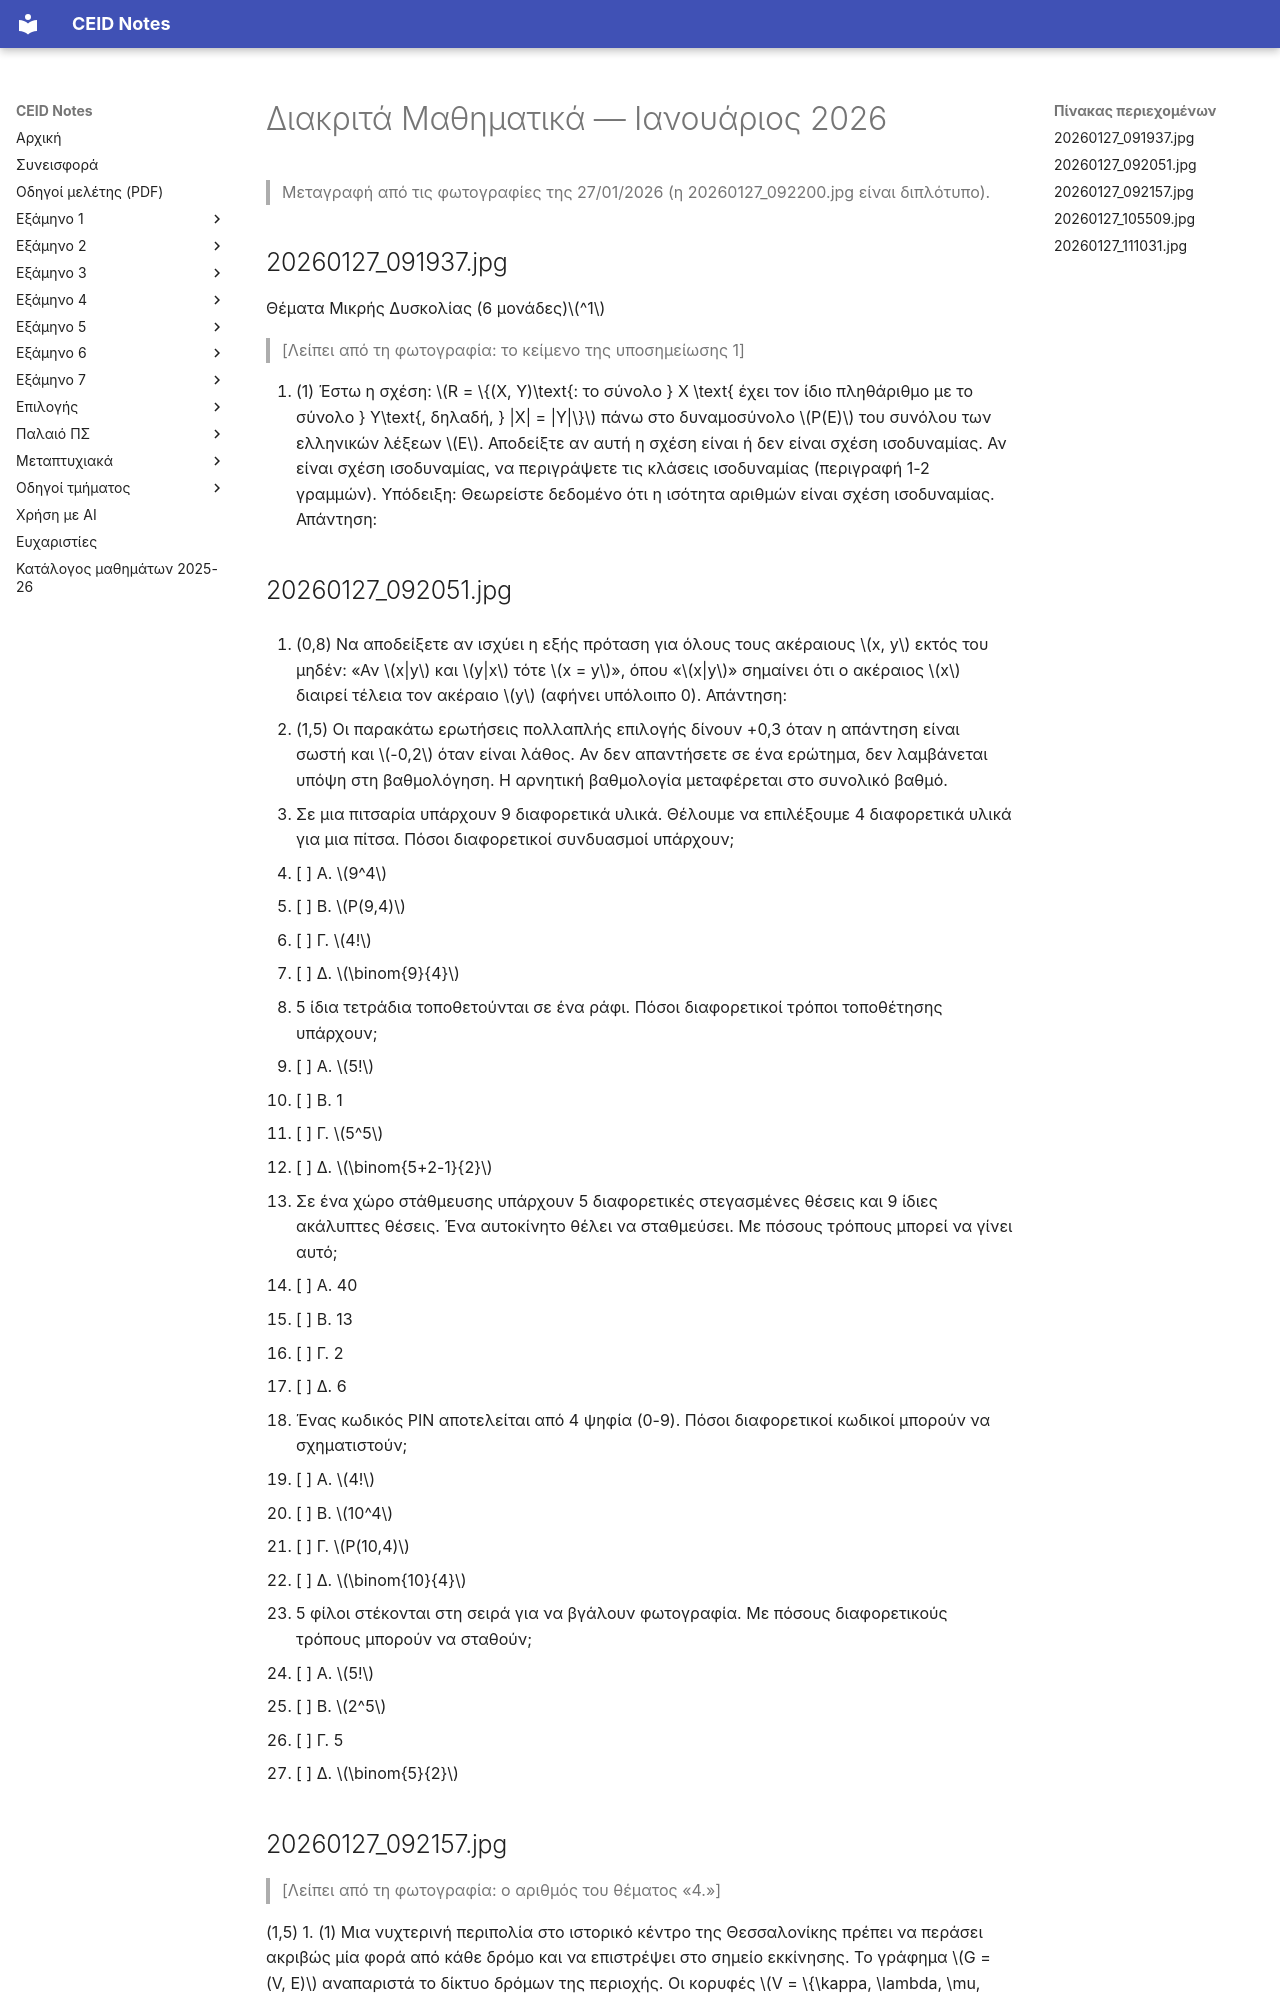

repository: kdngiorgos/ceid-notes · page: Semesters/Semester 1 (1ο Εξάμηνο)/Διακριτά Μαθηματικά - CEID_22Y101/Previous Exams/2026-01.html · generator: mkdocs

---
course: CEID_22Y101
session: 2026-01
label: Ιανουάριος 2026 (φωτογραφίες 27/01/2026)
sources:
- 20260127_091937.jpg
- 20260127_092051.jpg
- 20260127_092157.jpg
- 20260127_105509.jpg
- 20260127_111031.jpg
- 20260127_092200.jpg
format: mixed
duration_min: null
notes: Φωτογραφίες με ημερομηνία στα ονόματα αρχείων (27/01/2026)· ο τίτλος της εξέτασης και η διάρκεια δεν φαίνονται. Η φωτογραφία 20260127_092200.jpg είναι διπλότυπο της 20260127_092157.jpg. Στη 20260127_092157.jpg και στη 20260127_092200.jpg λείπει ο αριθμός του θέματος 4 λόγω του άκρου της φωτογραφίας. Ενδέχεται να λείπουν σελίδες.
transcription: partial
solutions: ai-unverified
---
# Διακριτά Μαθηματικά — Ιανουάριος 2026

> Μεταγραφή από τις φωτογραφίες της 27/01/2026 (η 20260127_092200.jpg είναι διπλότυπο).

## 20260127_091937.jpg

Θέματα Μικρής Δυσκολίας (6 μονάδες)$^1$

> [Λείπει από τη φωτογραφία: το κείμενο της υποσημείωσης 1]

1. (1) Έστω η σχέση: $R = \{(X, Y)\text{: το σύνολο } X \text{ έχει τον ίδιο πληθάριθμο με το σύνολο } Y\text{, δηλαδή, } |X| = |Y|\}$ πάνω στο δυναμοσύνολο $P(E)$ του συνόλου των ελληνικών λέξεων $E$. Αποδείξτε αν αυτή η σχέση είναι ή δεν είναι σχέση ισοδυναμίας. Αν είναι σχέση ισοδυναμίας, να περιγράψετε τις κλάσεις ισοδυναμίας (περιγραφή 1-2 γραμμών).
Υπόδειξη: Θεωρείστε δεδομένο ότι η ισότητα αριθμών είναι σχέση ισοδυναμίας.
Απάντηση:

## 20260127_092051.jpg

2. (0,8) Να αποδείξετε αν ισχύει η εξής πρόταση για όλους τους ακέραιους $x, y$ εκτός του μηδέν: «Αν $x|y$ και $y|x$ τότε $x = y$», όπου «$x|y$» σημαίνει ότι ο ακέραιος $x$ διαιρεί τέλεια τον ακέραιο $y$ (αφήνει υπόλοιπο 0).
Απάντηση:

3. (1,5) Οι παρακάτω ερωτήσεις πολλαπλής επιλογής δίνουν +0,3 όταν η απάντηση είναι σωστή και $-0,2$ όταν είναι λάθος. Αν δεν απαντήσετε σε ένα ερώτημα, δεν λαμβάνεται υπόψη στη βαθμολόγηση. Η αρνητική βαθμολογία μεταφέρεται στο συνολικό βαθμό.
1. Σε μια πιτσαρία υπάρχουν 9 διαφορετικά υλικά. Θέλουμε να επιλέξουμε 4 διαφορετικά υλικά για μια πίτσα. Πόσοι διαφορετικοί συνδυασμοί υπάρχουν;
- [ ] Α. $9^4$
- [ ] Β. $P(9,4)$
- [ ] Γ. $4!$
- [ ] Δ. $\binom{9}{4}$
2. 5 ίδια τετράδια τοποθετούνται σε ένα ράφι. Πόσοι διαφορετικοί τρόποι τοποθέτησης υπάρχουν;
- [ ] Α. $5!$
- [ ] Β. 1
- [ ] Γ. $5^5$
- [ ] Δ. $\binom{5+2-1}{2}$
3. Σε ένα χώρο στάθμευσης υπάρχουν 5 διαφορετικές στεγασμένες θέσεις και 9 ίδιες ακάλυπτες θέσεις. Ένα αυτοκίνητο θέλει να σταθμεύσει. Με πόσους τρόπους μπορεί να γίνει αυτό;
- [ ] Α. 40
- [ ] Β. 13
- [ ] Γ. 2
- [ ] Δ. 6
4. Ένας κωδικός PIN αποτελείται από 4 ψηφία (0-9). Πόσοι διαφορετικοί κωδικοί μπορούν να σχηματιστούν;
- [ ] Α. $4!$
- [ ] Β. $10^4$
- [ ] Γ. $P(10,4)$
- [ ] Δ. $\binom{10}{4}$
5. 5 φίλοι στέκονται στη σειρά για να βγάλουν φωτογραφία. Με πόσους διαφορετικούς τρόπους μπορούν να σταθούν;
- [ ] Α. $5!$
- [ ] Β. $2^5$
- [ ] Γ. 5
- [ ] Δ. $\binom{5}{2}$

## 20260127_092157.jpg

> [Λείπει από τη φωτογραφία: ο αριθμός του θέματος «4.»]

(1,5) 1. (1) Μια νυχτερινή περιπολία στο ιστορικό κέντρο της Θεσσαλονίκης πρέπει να περάσει ακριβώς μία φορά από κάθε δρόμο και να επιστρέψει στο σημείο εκκίνησης. Το γράφημα $G = (V, E)$ αναπαριστά το δίκτυο δρόμων της περιοχής. Οι κορυφές $V = \{\kappa, \lambda, \mu, \nu, \xi\}$ είναι πλατείες και οι ακμές $E = \{\kappa\mu, \kappa\nu, \lambda\mu, \lambda\nu, \mu\nu, \mu\xi, \nu\xi\}$ είναι οι δρόμοι. Το γράφημα $G$ είναι απλό, μη κατευθυνόμενο και συνεκτικό.
α) (0,5) Να βρείτε ένα κύκλωμα Euler στο γράφημα.
β) (0,5) Θέλουμε να κάνουμε την ελάχιστη δυνατή αλλαγή στις ακμές του γραφήματος ώστε να μην υπάρχει πλέον κύκλωμα Euler. Επιτρέπονται προσθέσεις και αφαιρέσεις ακμών. Αναφέρετε την αλλαγή (τις αλλαγές) και αιτιολογήστε γιατί το νέο γράφημα δεν έχει κύκλωμα Euler.
2. (0,5) Σε ένα επιστημονικό συνέδριο συμμετέχουν 10 άτομα. Κατά τη διάρκεια του συνεδρίου, κάθε χειραψία γίνεται μεταξύ δύο διαφορετικών ατόμων, και κανένα ζευγάρι δεν ανταλλάσσει περισσότερες από μία χειραψίες. Είναι δυνατόν ακριβώς 7 άτομα να έχουν ανταλλάξει περιττό αριθμό χειραψιών; Να αιτιολογήσετε την απάντησή σας.
Απάντηση:
